Run: headless pygame with SDL's dummy video driver; simulated clock (each Clock.tick advances the game by its frame time, no real sleeping); random seed 0; keys injected as events and as key.get_pressed() state; no mouse input.
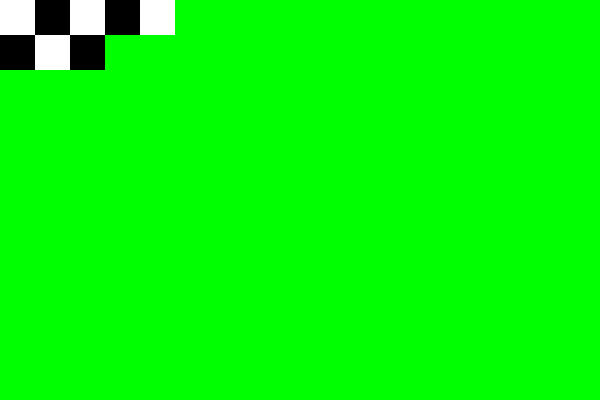
Frame 1 of 4 · flips 1–60 · no input
Frame 2 of 4 · flips 61–180 · tapped SPACE, RETURN · held RIGHT (→), D · screen unchanged from frame 1, image omitted
Frame 3 of 4 · flips 181–300 · held DOWN (↓), S · screen unchanged from frame 2, image omitted
Frame 4 of 4 · flips 301–420 · held LEFT (←), A, UP (↑), W · screen unchanged from frame 3, image omitted

The pygame program that drew these frames:

import pygame
pygame.init()
screen=pygame.display.set_mode((600,400))
pygame.display.set_caption("Draw rectangle")


class Rectangle:
    def __init__(self,color,width,height,x,y):
        self.color=color
        self.width=width
        self.height=height
        self.x=x
        self.y=y
    def draw(self):
        pygame.draw.rect(screen,self.color,(self.x,self.y,self.height,self.width))

rect1=Rectangle("black",35,35,35,0)
rect2=Rectangle("white",35,35,0,0)
rect3=Rectangle("white",35,35,70,0)
rect4=Rectangle("black",35,35,105,0)
rect5=Rectangle("white",35,35,140,0)
rect6=Rectangle("black",35,35,0,35)
rect7=Rectangle("white",35,35,35,35)
rect8=Rectangle("black",35,35,70,35)

#game loop
running=True
while running:
    for event in pygame.event.get():
        if event.type==pygame.QUIT:
            running=False
    screen.fill("green") 
    rect1.draw()
    rect2.draw()
    rect3.draw()
    rect4.draw()
    rect5.draw()
    rect6.draw()
    rect7.draw()
    rect8.draw()
    DeprecationWarning
    pygame.display.update()

pygame.quit()
